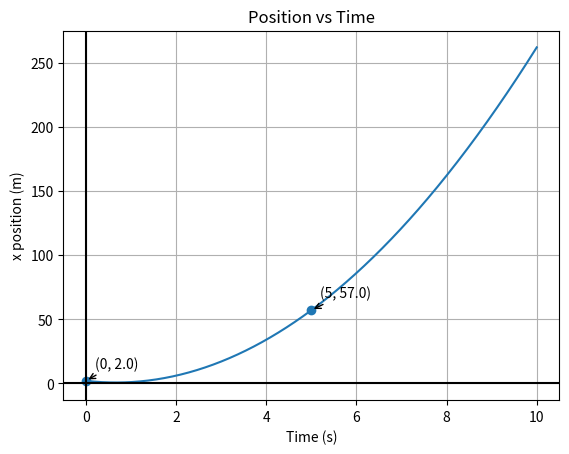
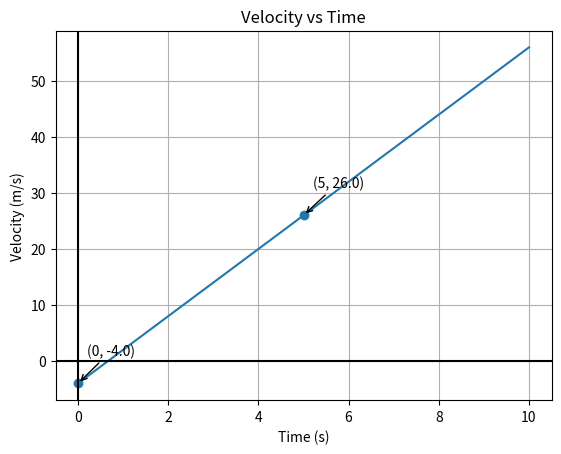
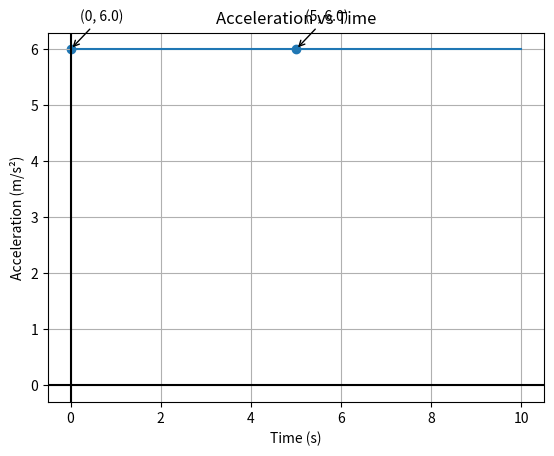

Here is the Python script that generated these plots, in order:
import numpy as np
import matplotlib.pyplot as plt

# Define functions
def x(t):
    return 3*t**2 - 4*t + 2

def v(t):
    return 6*t - 4

def a(t):
    return 6 + 0*t

# Time array for smooth curves
t = np.linspace(0, 10, 500)

# POINTS CONTROL (EDIT THIS)

points_t = np.array([0,5])      # ← just change numbers here
# points_t = np.linspace(0, 10, 5)     # alternative: evenly spaced points
# points_t = np.arange(0, 11, 2)       # alternative: every 2 seconds


# Position vs Time
plt.figure()
plt.plot(t, x(t))
plt.axhline(0, color="black")
plt.axvline(0, color="black")
plt.xlabel("Time (s)")
plt.ylabel("x position (m)")
plt.title("Position vs Time")
plt.grid(True)

points_x = x(points_t)
plt.scatter(points_t, points_x)

for t0, x0 in zip(points_t, points_x):
    plt.annotate(
        f"({t0}, {x0:.1f})",
        xy=(t0, x0),
        xytext=(t0 + 0.2, x0 + 10),
        arrowprops=dict(arrowstyle="->")
    )


# Velocity vs Time
plt.figure()
plt.plot(t, v(t))
plt.axhline(0, color="black")
plt.axvline(0, color="black")
plt.xlabel("Time (s)")
plt.ylabel("Velocity (m/s)")
plt.title("Velocity vs Time")
plt.grid(True)

points_v = v(points_t)
plt.scatter(points_t, points_v)

for t0, v0 in zip(points_t, points_v):
    plt.annotate(
        f"({t0}, {v0:.1f})",
        xy=(t0, v0),
        xytext=(t0 + 0.2, v0 + 5),
        arrowprops=dict(arrowstyle="->")
    )

# Acceleration vs Time
plt.figure()
plt.plot(t, a(t))
plt.axhline(0, color="black")
plt.axvline(0, color="black")
plt.xlabel("Time (s)")
plt.ylabel("Acceleration (m/s²)")
plt.title("Acceleration vs Time")
plt.grid(True)

points_a = a(points_t)
plt.scatter(points_t, points_a)

for t0, a0 in zip(points_t, points_a):
    plt.annotate(
        f"({t0}, {a0:.1f})",
        xy=(t0, a0),
        xytext=(t0 + 0.2, a0 + 0.5),
        arrowprops=dict(arrowstyle="->")
    )

plt.show()
